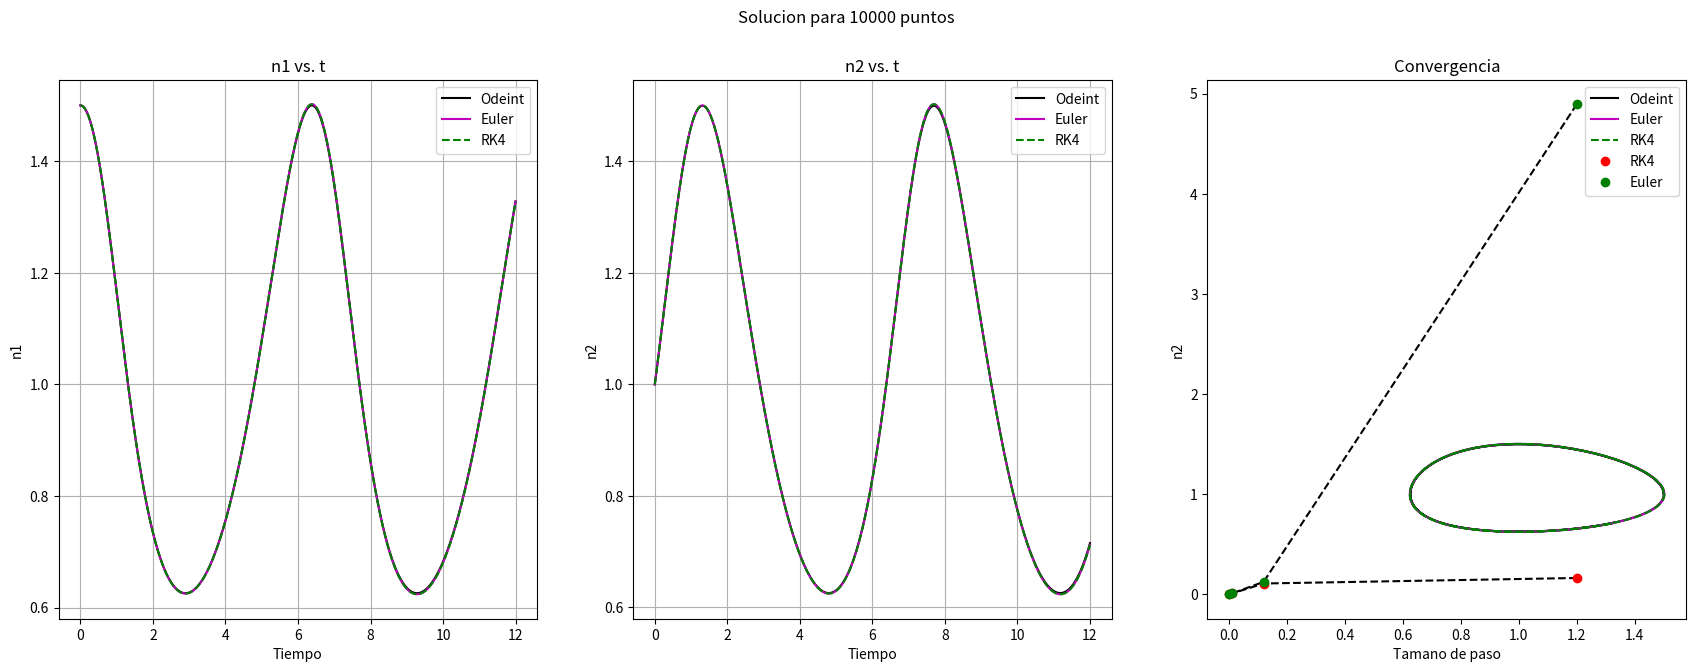

Here is the Python script that generated this plot:
"""
! ===========================================================================
! interaccion.py
! ===========================================================================
! 
!   Este programa soluciona de manera numerica la evolucion de la interaccion
!   entre dos gases que solo interacturan entre ellos.
!   Se usa el metodo de Euler y el de RK4 y ademas se usa Odeint como solucion
!   exacta. 
!
!     Carolina Herrera Segura, carolina.herreras@udea.edu.co    
!     Valentina Roquemen Echeverry, valentina.roquemen@udea.edu.co
!
! Up to date: 29 septiembre 2019            
"""

#Librerias
import numpy as np # Libreria para operaciones. De aqui se usan arreglos
import matplotlib.pyplot as plt # Libreria para graficas
from scipy.integrate import odeint # Libreria para resolver EDO numericamente

# Runge Kutta 4 para sistema de dos EDO acopladas
def runge_kutta_4(yn, t, h, ode_system):
    # yn: arreglo de numpy con xn y yn
    # t: parametro
    # h: tamano de paso
    # ode_system: arreglo con sistema de ecuaciones acopladas
    
    # Coeficientes para el método de RK4
    k1 = h*ode_system(yn,t) # Coeficiente k1
    k2 = h*ode_system(yn+h*k1/2,t+0.5*h) # Coeficiente k2
    k3 = h*ode_system(yn+h*k2/2,t+0.5*h) # Coeficiente k3
    k4 = h*ode_system(yn+h*k3, t+h) # Coeficiente k4
    
    # Retorna arreglo yn actualizado
    return yn+(k1+2*k2+2*k3+k4)/6.


# Metodo de Euler para sistema de dos EDO acopladas
def euler(yn, t, h, ode_system):
    # yn: arreglo de numpy con xn y yn
    # t: parametro
    # h: tamano de paso
    # ode_system: arreglo con sistema de ecuaciones acopladas
    
    # Se define el valor numerico de las EDO
    dy1, dy2 = ode_system(yn, t)
    
    # Se actualizan las entradas de yn
    yn[0] += h*dy1 # Actualizacion de yn
    yn[1] += h*dy2 # Actualizacion de xn
   
    # Retorna arreglo yn actualizado
    return yn


# Sistema de ecuaciones acopladas
def interaction(n, t):
    # n: arreglo de numpy con valores de n1 y n2
    # t: parametro
    
    # Constantes de las ecuaciones son la misma en este caso
    a = b = c = d = 1
    
    # Se determina valor numerico de cada EDO
    dn2 = -n[1]*(c-d*n[0]) # Ecuacion de movimiento de n2 
    dn1 = n[0]*(a-b*n[1]) # Ecuacion de movimiento de n1
    
    # Retorna arreglo con valor numerico de cada EDO en diferentes entradas
    return np.array([dn1,dn2])


# ------ Parametros y condiciones iniciales ------

t0, tf = 0, 12 # t inicial y final
n01, n02 = 1.5, 1. # Condiciones iniciales para n1 y n2

# Definimos arreglo con valores iniciales de n1 y n2
n0 = np.array([n01, n02])

# Arreglo con numero de pasos que se usara para solucionar las EDO
num_steps = np.array([10, 100, 1000, 10000])

# Listas donde se guardaran las soluciones de cada metodo para cada
# valor de num_steps
total_solutions_RK4 = [] # Metodo de RK4
total_solutions_Euler = [] # Metodo de Euler
total_solutions_Odeint = [] # Metodo de Odeint 

# Listas donde se guardaran las diferencias de cada metodo con la
# solucion de Odeint para evaluar convergencia
difference_RK4 = [] # Metodo de RK4
difference_Euler = [] # Metodo de Euler


# Ciclo sobre numero de puntos
for n in num_steps:
    
    # Arreglo con n numero de puntos en el intervalo [t0, tf]
    steps = np.linspace(t0, tf, n)
    h = (tf-t0)/n # Tamaño del paso
    
    # Arreglos donde se agregaran soluciones a las EDO con cada metodo.
    # Ambos son arreglos de arreglos que guardan cada solucion [n1, n2]
    # en cada paso t del siguiente ciclo
    N_RK4 = np.array([n0]) # Metodo de RK4
    N_Euler = np.array([n0]) # Metodo de Euler
    
    # Ciclo para evolucion temporal
    for t in steps[:-1]:
        
        # Arreglos con soluciones de n1 y n2 luego a aplicar respectivo metodo
        solutions_RK4 = runge_kutta_4(N_RK4[-1], t, h, interaction) # Metodo de RK4
        solutions_Euler = euler(N_Euler[-1], t, h, interaction) # Metodo de Euler
        
        # Se actualizan arreglos con anterior solucion para respectivo metodo
        N_RK4 = np.append(N_RK4, [solutions_RK4], axis = 0) # Metodo de RK4
        N_Euler = np.append(N_Euler, [solutions_Euler], axis = 0) # Metodo de Euler
    
    # Arreglo con la solucion a las EDO utilizando Odeint
    N_Odeint = odeint(interaction, n0, steps)
    
    # Se agrega solucion obtenida en ciclo anterior.
    # Estas listas tienen tres dimensiones: la primera corresponde al
    # numero de puntos, mientras que las otras dos son el arreglo de
    # soluciones [n1, n2]
    total_solutions_Odeint.append(N_Odeint) # Metodo de Odeint
    total_solutions_RK4.append(N_RK4) # Metodo de RK4
    total_solutions_Euler.append(N_Euler) # Metodo de Euler
    
    # Se agrega promedio de valor absoluto de diferencias para evaluar
    # convergencia
    difference_RK4.append(np.mean(np.abs(N_RK4-N_Odeint))) # Metodo de RK4
    difference_Euler.append(np.mean(np.abs(N_Euler-N_Odeint))) # Metodo de Euler
    
    
time = [np.linspace(t0, tf, n) for n in num_steps] # Arreglos con los tiempos para diferente numero de pasos
h = (tf-t0)/num_steps  # Arreglo con los diferentes tamanos de pasos

#--------- Graficas de los resultados ---------

plt.figure(figsize=[21,7]) # Figura con los resultados
plt.suptitle('Solucion para %d puntos'%num_steps[-1]) # Titulo de la figura

plt.subplot(131) # Grafica de n1 vs t para diferentes metodos
plt.plot(time[-1],total_solutions_Odeint[-1][:,0],'k',label = 'Odeint') # Solucion con odeint 
plt.plot(time[-1],total_solutions_Euler[-1][:,0],'m',label = 'Euler') # Solucion con Euler
plt.plot(time[-1],total_solutions_RK4[-1][:,0],'g--',label = 'RK4') # Solucion con RK4
plt.grid() # Cuadricula en la grafica
plt.xlabel('Tiempo') #Nombre del eje x
plt.ylabel('n1') # Nombre del eje y
plt.legend() # Activa los indicadores de cada grafica
plt.title('n1 vs. t') # Titulo de la grafica

plt.subplot(132) # Grafica de n2 vs t para diferentes metodos
plt.plot(time[-1],total_solutions_Odeint[-1][:,1],'k',label = 'Odeint') # Solucion con odeint
plt.plot(time[-1],total_solutions_Euler[-1][:,1],'m',label = 'Euler') # Solucion con Euler
plt.plot(time[-1],total_solutions_RK4[-1][:,1],'g--',label = 'RK4') # Solucion con RK4
plt.grid() # Cuadricula en la grafica
plt.xlabel('Tiempo') # Nombre del eje x
plt.ylabel('n2') # Nombre del eje y
plt.legend() # Activa los indicadores de cada grafica
plt.title('n2 vs. t') # Titulo de la grafica

plt.subplot(133) # Grafica de n2 vs n1 para diferentes metodos
plt.plot(total_solutions_Odeint[-1][:,0],total_solutions_Odeint[-1][:,1],'k',label = 'Odeint') # Solucion con odeint
plt.plot(total_solutions_Euler[-1][:,0],total_solutions_Euler[-1][:,1],'m',label = 'Euler') # Solucion con Euler
plt.plot(total_solutions_RK4[-1][:,0],total_solutions_RK4[-1][:,1],'g--',label = 'RK4') # Solucion con RK4
plt.grid() # Cuadricula en la grafica
plt.xlabel('n1') # Nombre del eje x
plt.ylabel('n2') # Nombre del eje y
plt.legend() # Activa los indicadores de cada grafica
plt.title('n2 vs. n1') # Titulo de la grafica

plt.show() # Muestra la figura

plt.plot(h, difference_RK4, 'k--') # Grafica de las diferencias para RK4 punteada
plt.plot(h, difference_RK4, 'or',label='RK4') # Grafica de los puntos de  las diferencias de RK4
plt.plot(h, difference_Euler, 'k--') # Grafica de las diferencias para Euler punteada
plt.plot(h, difference_Euler, 'og',label='Euler') # Grafica de los puntos de  las diferencias de Euler
plt.grid() # Cuadricula en la grafica
plt.legend() # Activa los indicadores de cada grafica
plt.title('Convergencia') # Titulo de la grafica
plt.xlabel('Tamano de paso') # Nombre del eje x

plt.show() # Muestra la figura
